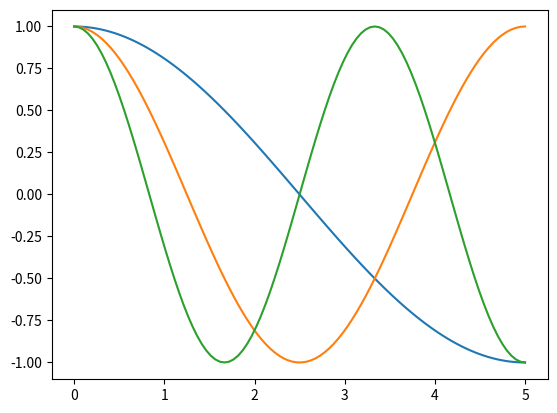
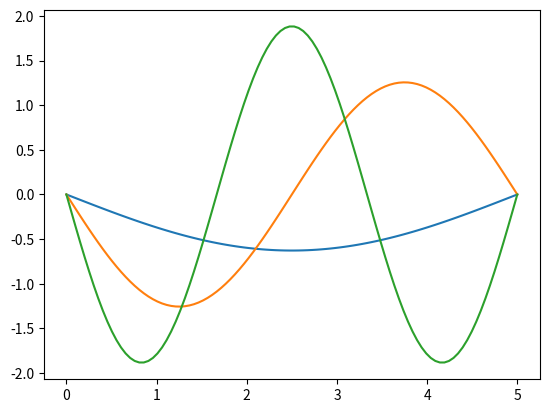

Reproduce these figures in Python, in order.
# PSUACS
# ACS502_HW4_Q6_closedClosedpipe
# Jasser Alshehri
# Starkey Hearing Technologies
# 10/13/2018


import numpy as np
import matplotlib.pyplot as plt
from numpy import pi, sin, cos, tan, exp


def main(args):
    L = 5.
    x = np.linspace(0.,L,100)
    c = 343.
    t = 0
    plt.figure()
    for n in range(1,4):
        k = n*pi/L
        p = exp(1j*(k*c)*t)*(cos(k*x))
        plt.plot(x,p)

    plt.figure()
    for n in range(1,4):
        k = n*pi/L
        u = -k*exp(1j*(k*c)*t)*(sin(k*x))
        plt.plot(x,u)

    plt.show()


    return 0


if __name__ == '__main__':
    import sys

    sys.exit(main(sys.argv))
